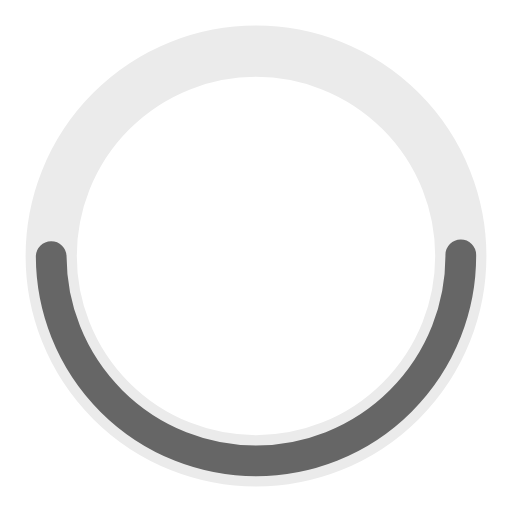
t = 0.00 s
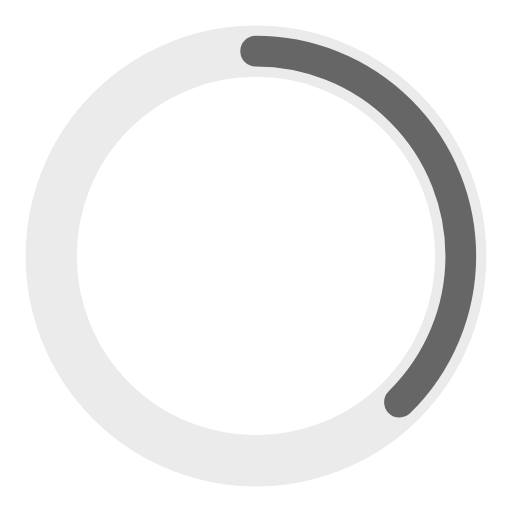
t = 0.31 s
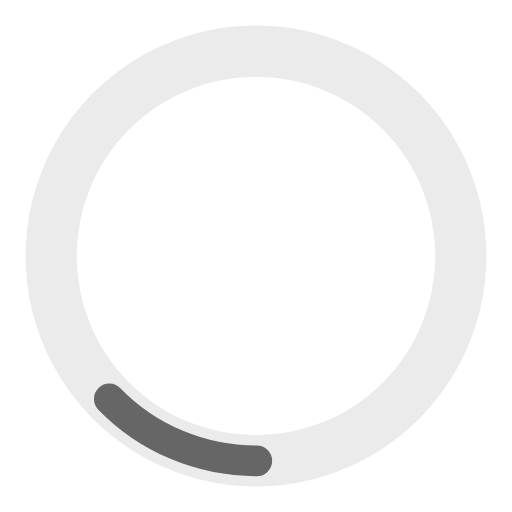
t = 0.94 s
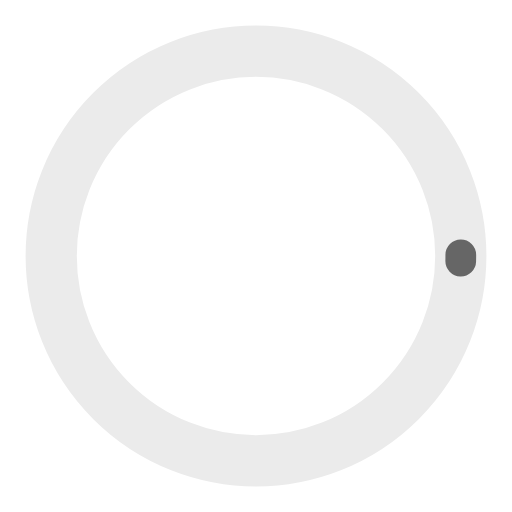
t = 1.25 s
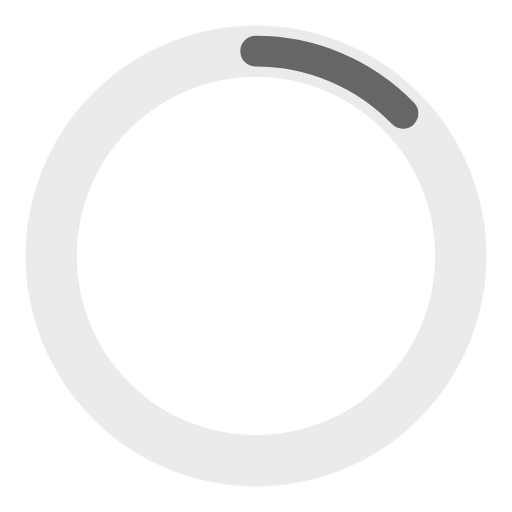
t = 1.56 s
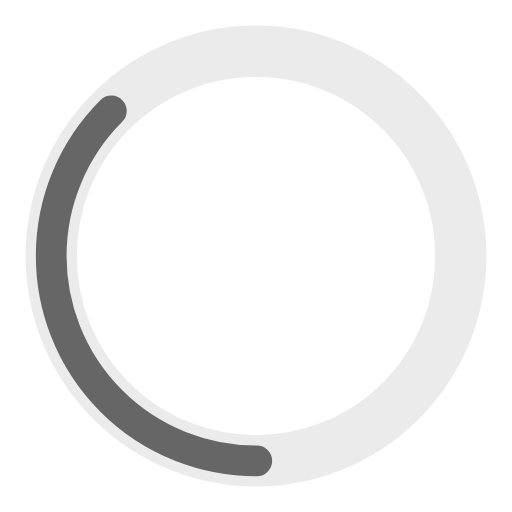
t = 2.19 s

The animated SVG that drew these frames (rendered in a browser with its animation timeline set to each time). Animation: 2 SMIL elements (animate=2); one cycle of 2.50 s, repeats indefinitely.

<?xml version="1.0" encoding="utf-8"?><svg width='62px' height='62px' xmlns="http://www.w3.org/2000/svg" viewBox="0 0 100 100" preserveAspectRatio="xMidYMid" class="uil-ring-alt"><rect x="0" y="0" width="100" height="100" fill="none" class="bk"></rect><circle cx="50" cy="50" r="40" stroke="#ebebeb" fill="none" stroke-width="10" stroke-linecap="round"></circle><circle cx="50" cy="50" r="40" stroke="#666666" fill="none" stroke-width="6" stroke-linecap="round"><animate attributeName="stroke-dashoffset" dur="2.5s" repeatCount="indefinite" from="0" to="502"></animate><animate attributeName="stroke-dasharray" dur="2.5s" repeatCount="indefinite" values="125.5 125.5;1 250;125.5 125.5"></animate></circle></svg>
